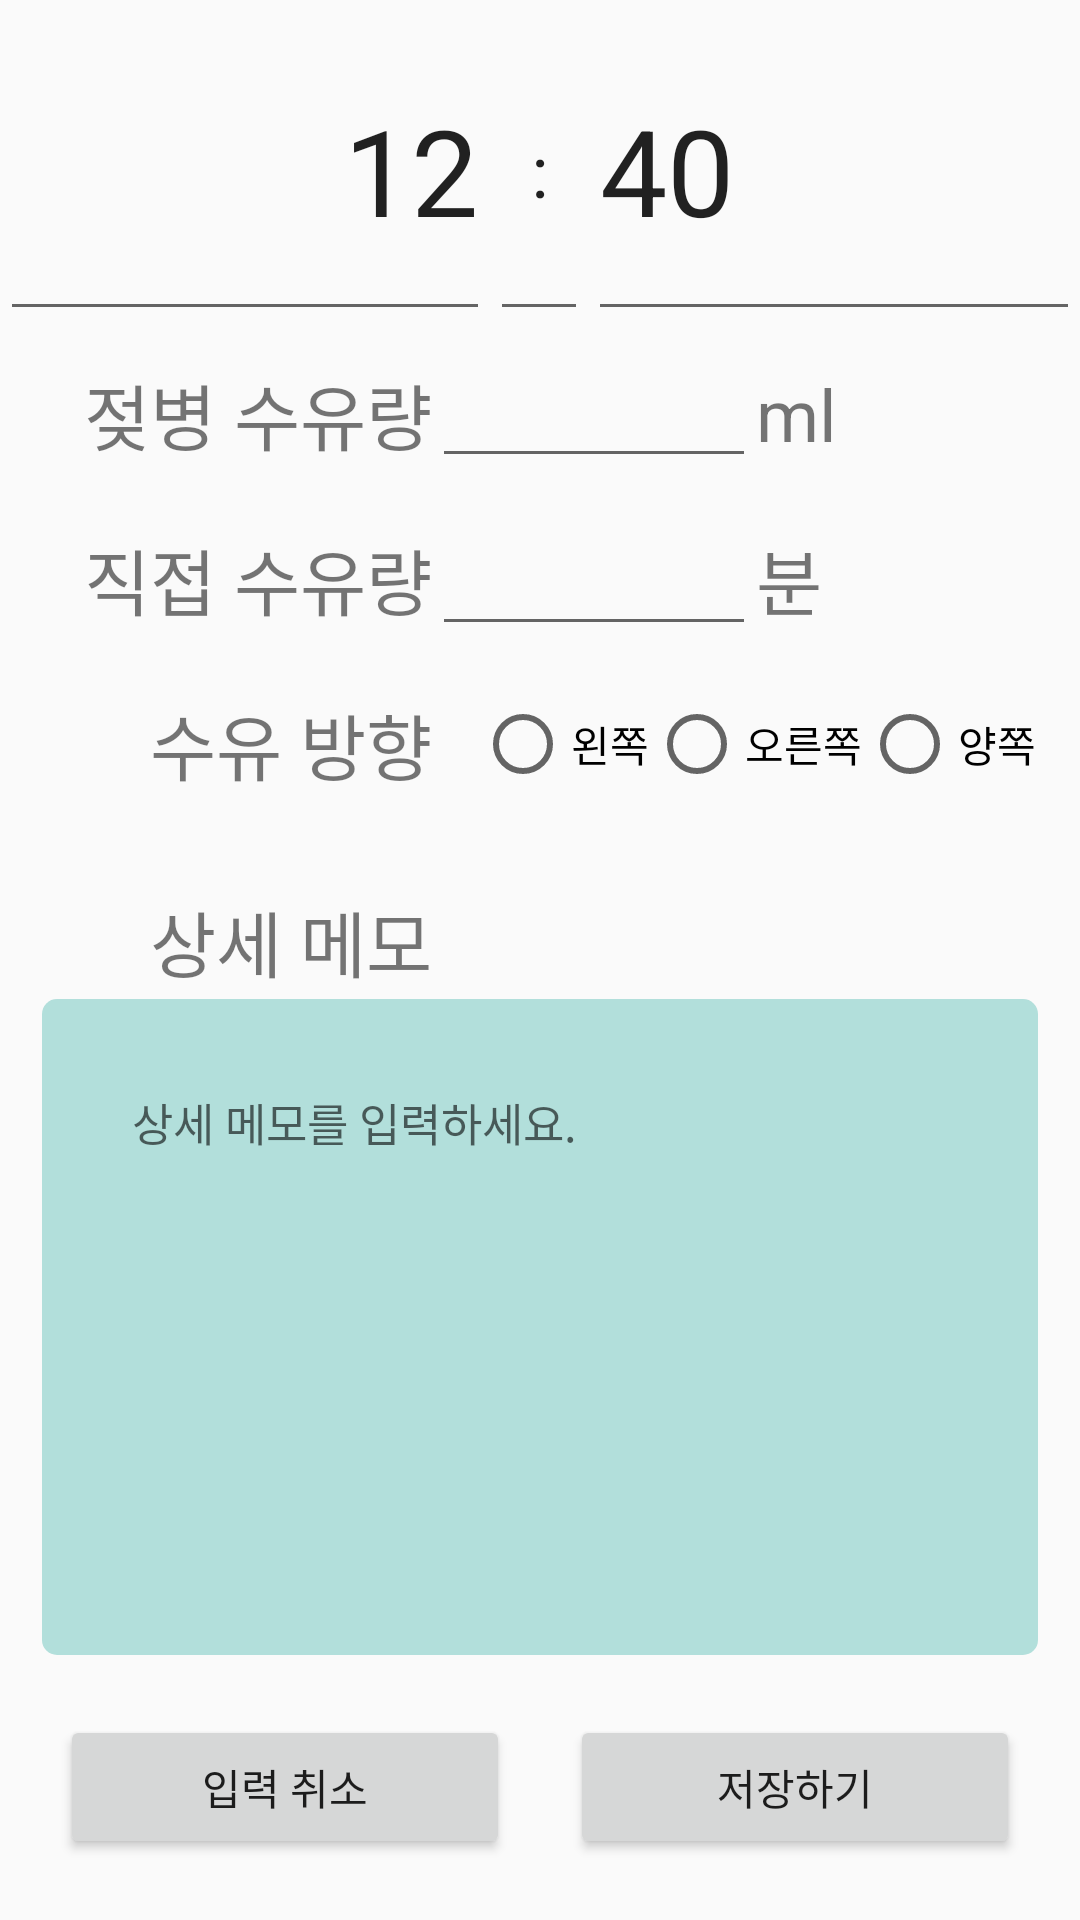

The Android layout XML behind this screen, and the referenced resources:
<!-- AndroidManifest.xml: application theme AppTheme -->
<!-- res/layout/milk_detail.xml -->
<?xml version="1.0" encoding="utf-8"?>
<LinearLayout xmlns:android="http://schemas.android.com/apk/res/android"
    android:orientation="vertical" android:layout_width="match_parent"
    android:layout_height="match_parent">


    <LinearLayout
        android:layout_width="match_parent"
        android:layout_height="0dp"
        android:layout_weight="1"
        android:orientation="horizontal">


        <EditText
            android:layout_width="0dp"
            android:layout_height="match_parent"
            android:inputType="time"
            android:ems="10"
            android:id="@+id/editText7"
            android:layout_weight="1"
            android:text="12"
            android:gravity="center_vertical|right"
            android:textSize="40dp" />

        <EditText
            android:layout_width="0dp"
            android:layout_height="match_parent"
            android:inputType="time"
            android:ems="10"
            android:id="@+id/editText9"
            android:layout_weight="0.2"
            android:text=":"
            android:textSize="24dp"
            android:gravity="center_vertical|center_horizontal" />

        <EditText
            android:layout_width="0dp"
            android:layout_height="match_parent"
            android:inputType="time"
            android:ems="10"
            android:id="@+id/editText10"
            android:layout_weight="1"
            android:textSize="40dp"
            android:gravity="center_vertical|left"
            android:text="40" />

    </LinearLayout>


    <LinearLayout
        android:orientation="horizontal"
        android:layout_width="match_parent"
        android:layout_height="0dp"
        android:layout_weight="2">


        <LinearLayout
            android:orientation="vertical"
            android:layout_width="0dp"
            android:layout_height="match_parent"
            android:layout_weight="2">

            <TextView
                android:layout_width="match_parent"
                android:layout_height="0dp"
                android:text="젖병 수유량"
                android:id="@+id/textView32"
                android:layout_weight="1"
                android:gravity="center_vertical|right"
                android:textSize="24dp" />

            <TextView
                android:layout_width="match_parent"
                android:layout_height="0dp"
                android:text="직접 수유량"
                android:id="@+id/textView30"
                android:layout_weight="1"
                android:gravity="center_vertical|right"
                android:textSize="24dp" />

            <TextView
                android:layout_width="match_parent"
                android:layout_height="0dp"
                android:text="수유 방향"
                android:id="@+id/textView28"
                android:layout_weight="1"
                android:gravity="center_vertical|right"
                android:textSize="24dp" />

            <TextView
                android:layout_width="match_parent"
                android:layout_height="0dp"
                android:text="상세 메모"
                android:id="@+id/textView31"
                android:layout_weight="1"
                android:gravity="bottom|right"
                android:textSize="24dp" />

        </LinearLayout>

        <LinearLayout
            android:orientation="vertical"
            android:layout_width="0dp"
            android:layout_height="match_parent"
            android:layout_weight="3">

            <LinearLayout
                android:orientation="horizontal"
                android:layout_width="match_parent"
                android:layout_height="0dp"
                android:layout_weight="1" >

                <EditText
                    android:layout_width="0dp"
                    android:layout_height="wrap_content"
                    android:inputType="number"
                    android:ems="10"
                    android:id="@+id/ml"
                    android:layout_weight="1" />

                <TextView
                    android:layout_width="0dp"
                    android:layout_height="match_parent"
                    android:text="ml"
                    android:id="@+id/textView34"
                    android:layout_weight="1"
                    android:textSize="24dp"
                    android:gravity="center_vertical" />
            </LinearLayout>

            <LinearLayout
                android:orientation="horizontal"
                android:layout_width="match_parent"
                android:layout_height="0dp"
                android:layout_weight="1">

                <EditText
                    android:layout_width="0dp"
                    android:layout_height="wrap_content"
                    android:inputType="number"
                    android:ems="10"
                    android:id="@+id/min"
                    android:layout_weight="1" />

                <TextView
                    android:layout_width="0dp"
                    android:layout_height="match_parent"
                    android:text="분"
                    android:id="@+id/textView36"
                    android:layout_weight="1"
                    android:textSize="24dp"
                    android:gravity="center_vertical" />

            </LinearLayout>

            <LinearLayout
                android:orientation="horizontal"
                android:layout_width="match_parent"
                android:layout_height="0dp"
                android:layout_weight="1" >

                <RadioGroup
                    android:layout_width="match_parent"
                    android:layout_height="fill_parent"
                    android:orientation="horizontal"
                    android:gravity="center">


                    <RadioButton
                        android:layout_width="wrap_content"
                        android:layout_height="wrap_content"
                        android:text="왼쪽"
                        android:id="@+id/left"
                        android:checked="false" />

                    <RadioButton
                        android:layout_width="wrap_content"
                        android:layout_height="wrap_content"
                        android:text="오른쪽"
                        android:id="@+id/right"
                        android:checked="false" />

                    <RadioButton
                        android:layout_width="wrap_content"
                        android:layout_height="wrap_content"
                        android:text="양쪽"
                        android:id="@+id/both"
                        android:checked="false" />
                </RadioGroup>

            </LinearLayout>

            <TextView
                android:layout_width="match_parent"
                android:layout_height="0dp"
                android:id="@+id/textView33"
                android:layout_weight="1"
                android:textSize="24dp" />

        </LinearLayout>

    </LinearLayout>

    <LinearLayout
        android:orientation="vertical"
        android:layout_width="match_parent"
        android:layout_height="0dp"
        android:layout_weight="2" >

        <EditText
            android:layout_width="match_parent"
            android:layout_height="match_parent"
            android:id="@+id/memo"
            android:layout_gravity="center_horizontal"
            android:padding="30dp"
            android:textSize="15dp"
            android:background="@drawable/memo_round"
            android:layout_marginLeft="14dp"
            android:layout_marginRight="14dp"
            android:layout_marginTop="2dp"
            android:gravity="top"
            android:hint="@string/memo_hint"/>
    </LinearLayout>

    <LinearLayout
        android:orientation="horizontal"
        android:layout_width="match_parent"
        android:layout_height="0dp"
        android:layout_weight="0.8">

        <Button
            android:layout_width="wrap_content"
            android:layout_height="wrap_content"
            android:text="입력 취소"
            android:id="@+id/cancel_btn"
            android:layout_gravity="center_vertical"
            android:layout_weight="1"
            android:layout_marginLeft="20dp"
            android:layout_marginRight="20dp" />

        <Button
            android:layout_width="wrap_content"
            android:layout_height="wrap_content"
            android:text="저장하기"
            android:id="@+id/save_btn"
            android:layout_gravity="center_vertical"
            android:layout_weight="1"
            android:layout_marginRight="20dp" />
    </LinearLayout>

</LinearLayout>
<!-- resources referenced by this layout -->
<resources>
  <!-- drawable memo_round (drawable) -->
  <?xml version="1.0" encoding="utf-8"?>
  <shape xmlns:android="http://schemas.android.com/apk/res/android">
      <solid android:color="#b2dfdb" />
      <corners android:radius="5dp" />
  </shape>
  <string name="memo_hint">상세 메모를 입력하세요.</string>
  <style name="AppTheme" parent="Theme.AppCompat.Light.NoActionBar">
          
  
          <item name="colorPrimaryDark">#4DB6ac</item>
          <item name="colorPrimary">#4DB6ac</item>
  
          <item name="android:windowNoTitle">true</item>
          <item name="windowActionBar">false</item>
          <item name="drawerArrowStyle">@style/DrawerArrowStyle</item>
      </style>
  <style name="DrawerArrowStyle" parent="Widget.AppCompat.DrawerArrowToggle">
          <item name="spinBars">true</item>
          <item name="color">@android:color/white</item>
      </style>
</resources>
